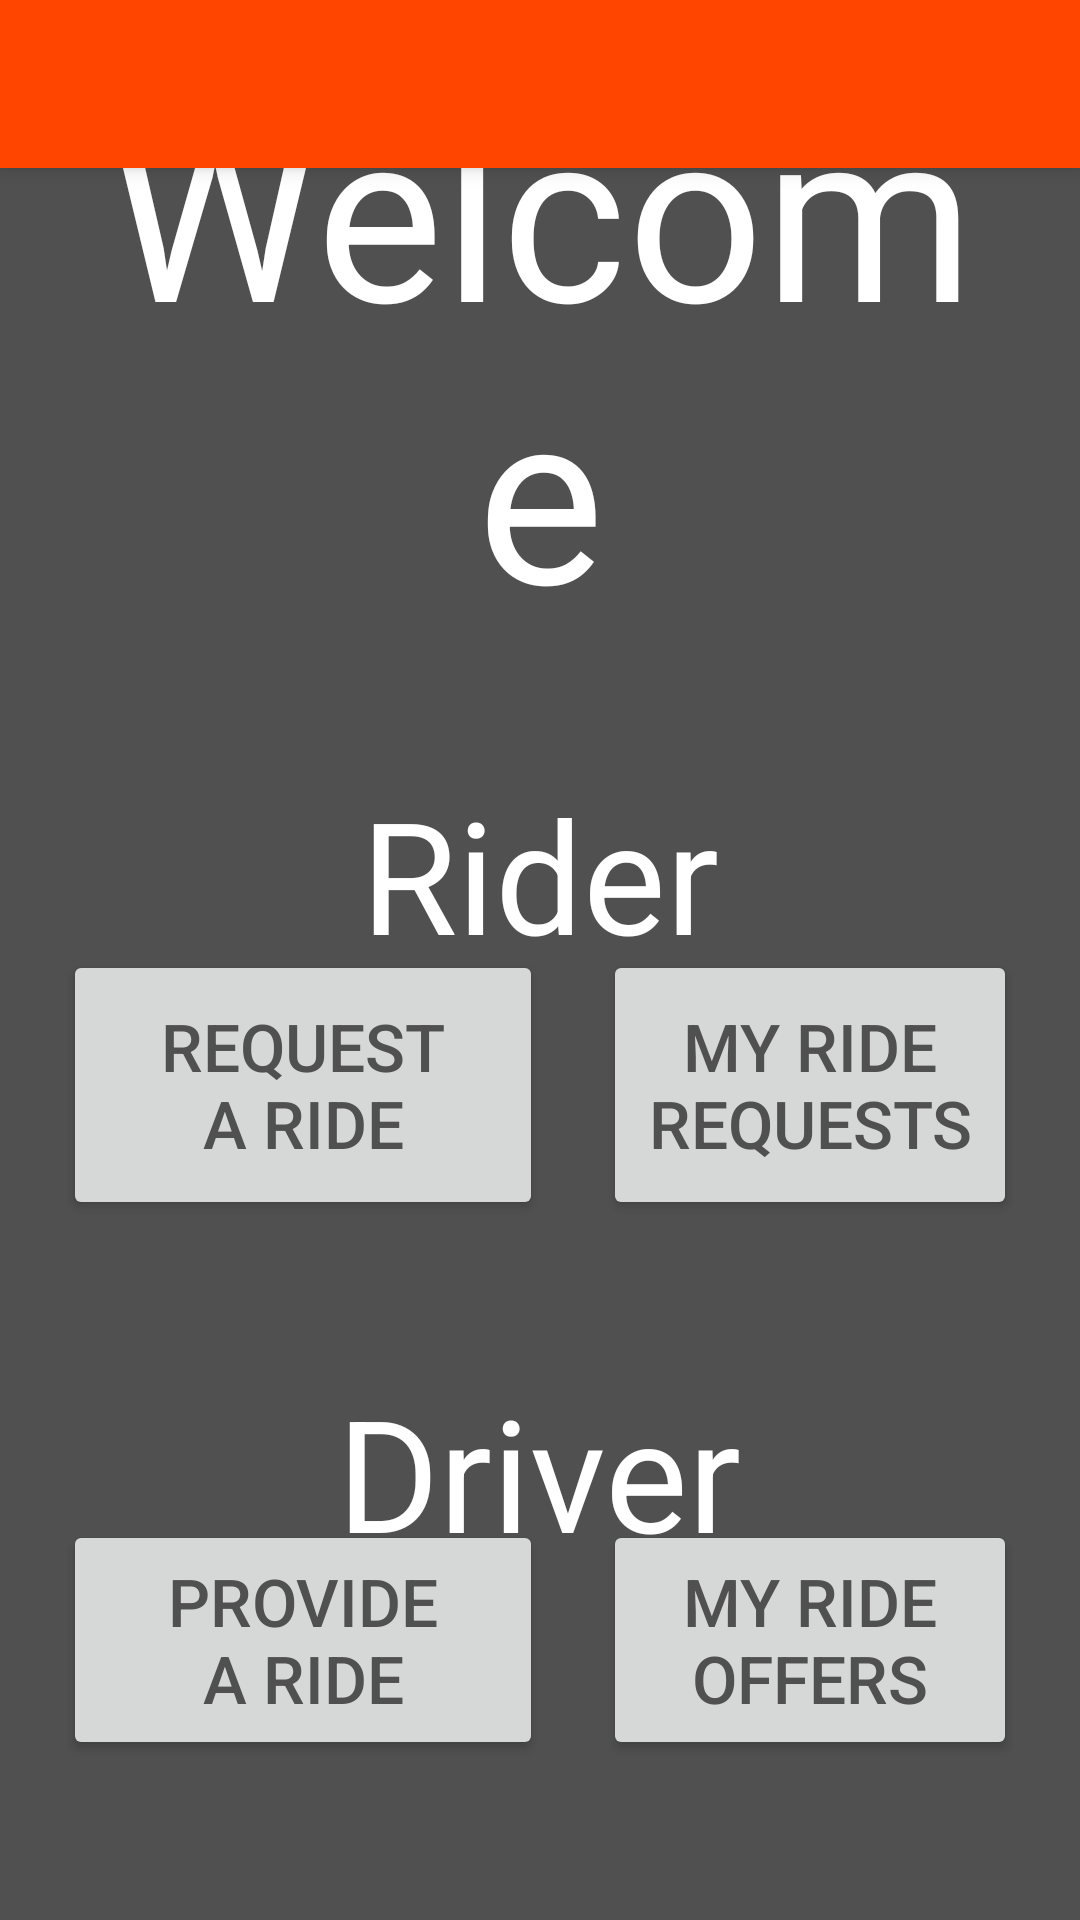

Here is an Android app screen rendered from its layout file. Give the layout XML and the strings, colors and styles it references.
<!-- AndroidManifest.xml: application theme AppTheme -->
<!-- res/layout/activity_main_screen_ui2.xml -->
<?xml version="1.0" encoding="utf-8"?>
<android.support.design.widget.CoordinatorLayout xmlns:android="http://schemas.android.com/apk/res/android"
    xmlns:app="http://schemas.android.com/apk/res-auto"
    xmlns:tools="http://schemas.android.com/tools"
    android:layout_width="match_parent"
    android:layout_height="match_parent"
    android:fitsSystemWindows="true"
    android:background="@color/background"


    tools:context="com.cmput301f16t09.unter.MainScreenUIActivity">

    <android.support.design.widget.AppBarLayout
        android:layout_width="match_parent"
        android:layout_height="wrap_content"
        android:theme="@style/AppTheme.AppBarOverlay">

        <android.support.v7.widget.Toolbar
            android:id="@+id/toolbar"
            android:layout_width="match_parent"
            android:layout_height="?attr/actionBarSize"
            android:background="?attr/colorPrimary"
            app:popupTheme="@style/AppTheme.PopupOverlay" />

    </android.support.design.widget.AppBarLayout>

    <include layout="@layout/content_main_screen_ui" />


</android.support.design.widget.CoordinatorLayout>
<!-- res/layout/content_main_screen_ui.xml (included above) -->
<?xml version="1.0" encoding="utf-8"?>
<RelativeLayout xmlns:android="http://schemas.android.com/apk/res/android"
    xmlns:app="http://schemas.android.com/apk/res-auto"
    xmlns:tools="http://schemas.android.com/tools"
    android:layout_width="match_parent"
    android:layout_height="match_parent"
    android:paddingBottom="@dimen/activity_vertical_margin"
    android:paddingLeft="@dimen/activity_horizontal_margin"
    android:paddingRight="@dimen/activity_horizontal_margin"
    android:paddingTop="@dimen/activity_vertical_margin"
    tools:context="com.cmput301f16t09.unter.MainScreenUIActivity"
    tools:showIn="@layout/activity_main_screen_ui2">

    <TextView
        android:layout_width="wrap_content"
        android:layout_height="wrap_content"
        android:text="@string/welcome"
        android:id="@+id/textWelcome"
        android:textSize="80sp"
        android:textColor="@color/TextColor"
        android:textAlignment="center"
        android:layout_alignParentTop="true"
        android:layout_centerHorizontal="true" />

    <TextView
        android:layout_width="wrap_content"
        android:layout_height="wrap_content"
        android:text="@string/rider"
        android:id="@+id/textRider"
        android:textSize="52sp"
        android:textColor="@color/TextColor"
        android:layout_marginTop="40dp"
        android:layout_below="@+id/textWelcome"
        android:layout_centerHorizontal="true" />

    <Button
        android:layout_width="160dp"
        android:layout_height="90dp"
        android:text="@string/request_a_ride"
        android:textSize="22sp"
        android:textColor="@color/background"
        android:layout_marginStart="5dp"
        android:layout_marginTop="100dp"
        android:id="@+id/RequestARideButton"
        android:layout_below="@+id/textWelcome" />

    <Button
        android:layout_width="160dp"
        android:layout_height="90dp"
        android:text="@string/my_ride_requests"
        android:textSize="22sp"
        android:textColor="@color/background"
        android:layout_marginStart="20dp"
        android:layout_marginEnd="5dp"
        android:layout_marginTop="100dp"
        android:layout_toEndOf="@+id/RequestARideButton"
        android:layout_below="@+id/textWelcome"
        android:id="@+id/MyRideRequestsButton"/>

    <TextView
        android:layout_width="wrap_content"
        android:layout_height="wrap_content"
        android:text="@string/driver"
        android:id="@+id/textDriver"
        android:textSize="52sp"
        android:textColor="@color/TextColor"
        android:layout_below="@+id/textRider"
        android:layout_centerHorizontal="true"
        android:layout_marginTop="130dp" />

    <Button
        android:layout_width="160dp"
        android:layout_height="80dp"
        android:textSize="22sp"
        android:text="@string/provide_a_ride"
        android:textColor="@color/background"
        android:layout_marginStart="5dp"
        android:layout_marginTop="100dp"
        android:id="@+id/ProvideARideButton"
        android:layout_below="@+id/RequestARideButton"/>

    <Button
        android:layout_width="160dp"
        android:layout_height="80dp"
        android:textSize="22sp"
        android:text="@string/my_ride_offers"
        android:textColor="@color/background"
        android:layout_marginStart="20dp"
        android:layout_marginEnd="5dp"
        android:layout_marginTop="100dp"
        android:id="@+id/MyRideOffersButton"
        android:layout_below="@+id/MyRideRequestsButton"
        android:layout_toEndOf="@+id/ProvideARideButton"/>

</RelativeLayout>
<!-- resources referenced by this layout -->
<resources>
  <color name="TextColor">#FFFFFF</color>
  <color name="background">#505050</color>
  <dimen name="activity_horizontal_margin">16dp</dimen>
  <dimen name="activity_vertical_margin">16dp</dimen>
  <string name="driver">Driver</string>
  <string name="my_ride_offers">My Ride\nOffers</string>
  <string name="my_ride_requests">My Ride\nRequests</string>
  <string name="provide_a_ride">Provide\nA Ride</string>
  <string name="request_a_ride">Request\nA Ride</string>
  <string name="rider">Rider</string>
  <string name="welcome">Welcome</string>
  <style name="AppTheme.AppBarOverlay" parent="ThemeOverlay.AppCompat.Dark.ActionBar" />
  <style name="AppTheme.PopupOverlay" parent="ThemeOverlay.AppCompat.Light" />
  <style name="AppTheme" parent="Theme.AppCompat.Light.DarkActionBar">
          
          <item name="colorPrimary">@color/accent</item>
          <item name="colorPrimaryDark">@color/darkAccent</item>
          <item name="colorAccent">@color/background</item>
      </style>
  <color name="accent">#ff4500</color>
  <color name="darkAccent">#a62d00</color>
</resources>
